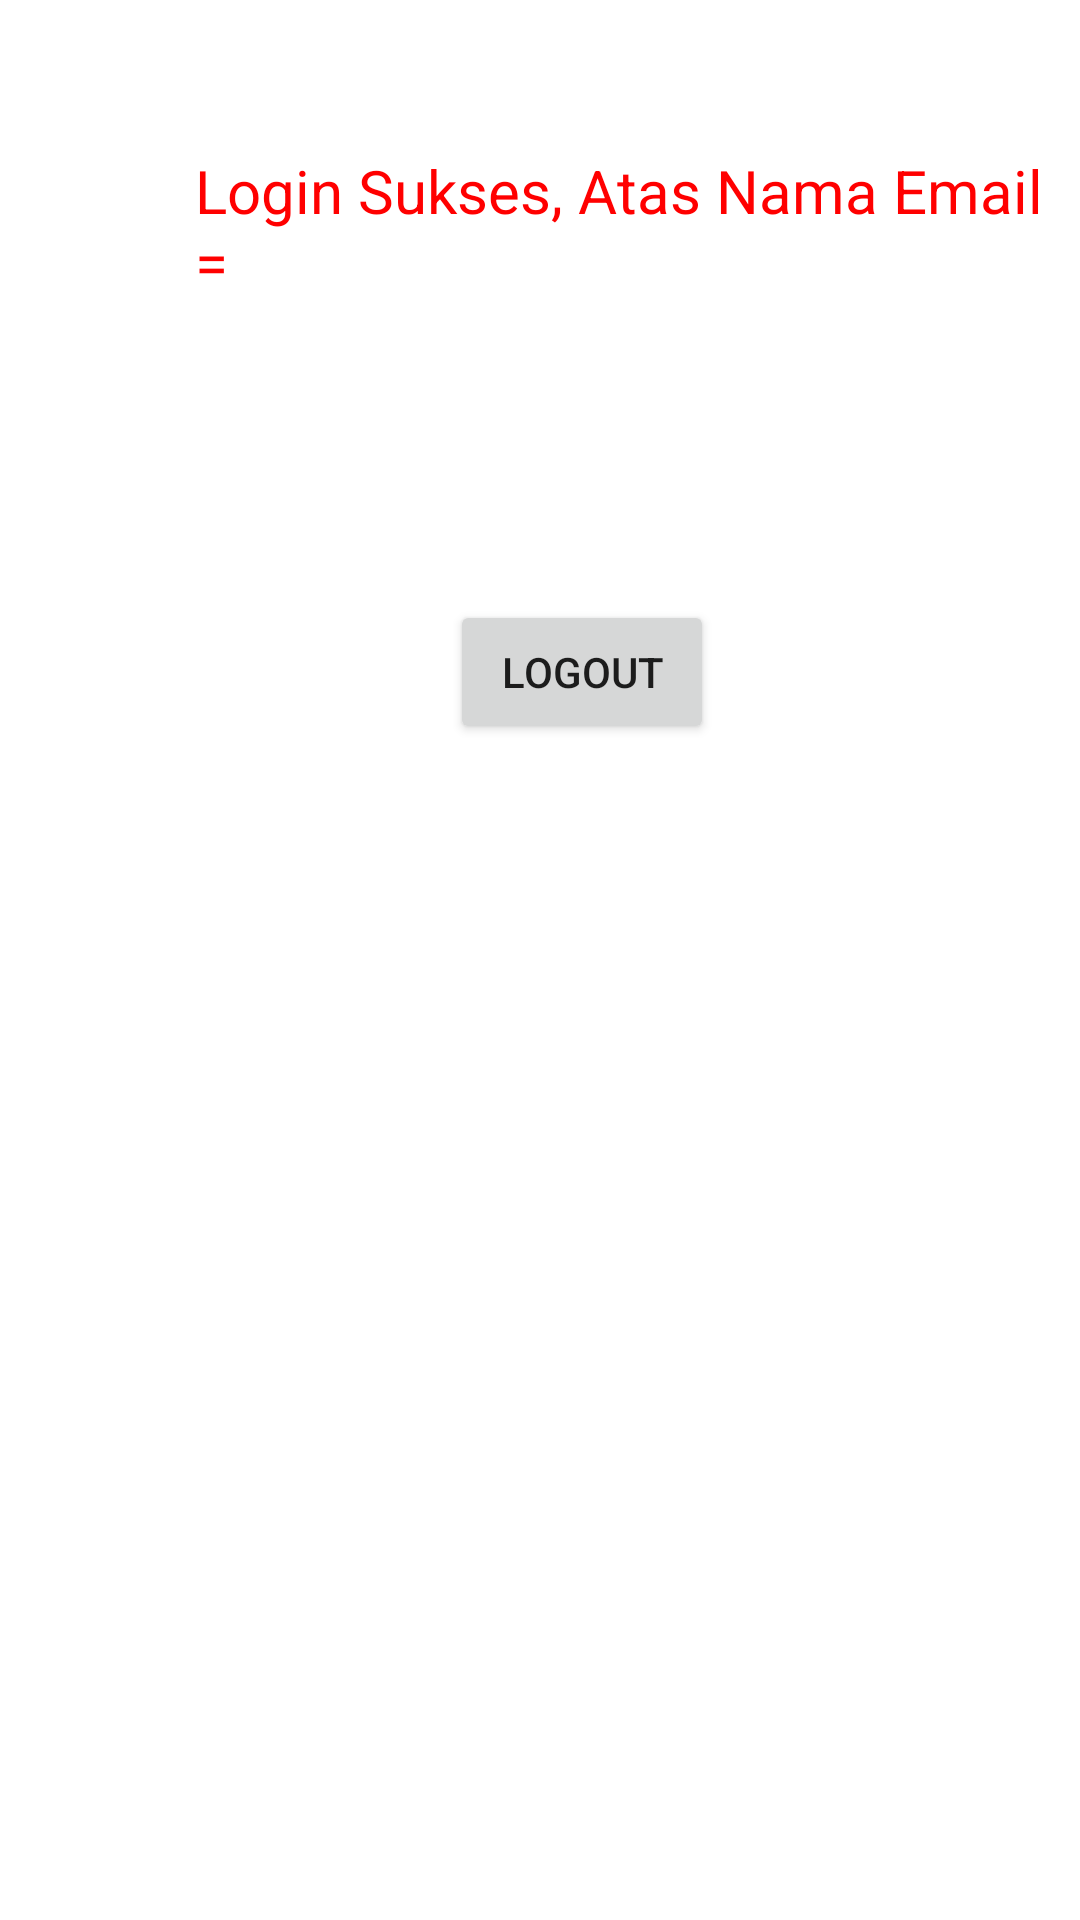

Layout XML and referenced resources for this Android screen:
<!-- AndroidManifest.xml: application theme Theme.Praktikum6_SQLDinto -->
<!-- res/layout/activity_dashboard.xml -->
<?xml version="1.0" encoding="utf-8"?>
<RelativeLayout xmlns:android="http://schemas.android.com/apk/res/android"
    xmlns:app="http://schemas.android.com/apk/res-auto"
    xmlns:tools="http://schemas.android.com/tools"
    android:layout_width="match_parent"
    android:layout_height="match_parent"
    tools:context=".DashboardActivity">

    <TextView
        android:id="@+id/textEmail"
        android:text="Login Sukses, Atas Nama Email ="
        android:layout_width="wrap_content"
        android:layout_height="wrap_content"
        android:textSize="20dp"
        android:textColor="#ff0000"
        android:layout_gravity="center"
        android:layout_marginLeft="65dp"
        android:layout_marginTop="50dp" />
    <Button
        android:id="@+id/buttonLogOut"
        android:text="LOGOUT"
        android:layout_width="wrap_content"
        android:layout_height="wrap_content"
        android:layout_gravity="center"
        android:layout_marginTop="200dp"
        android:layout_marginLeft="150dp"/>


</RelativeLayout>
<!-- resources referenced by this layout -->
<resources>
  <style name="Theme.Praktikum6_SQLDinto" parent="Theme.MaterialComponents.DayNight.DarkActionBar">
          
          <item name="colorPrimary">@color/purple_500</item>
          <item name="colorPrimaryVariant">@color/purple_700</item>
          <item name="colorOnPrimary">@color/white</item>
          
          <item name="colorSecondary">@color/teal_200</item>
          <item name="colorSecondaryVariant">@color/teal_700</item>
          <item name="colorOnSecondary">@color/black</item>
          
          <item name="android:statusBarColor" tools:targetApi="l">?attr/colorPrimaryVariant</item>
          
      </style>
  <!-- not gathered from this repository: default colours our renderer supplied (Android Studio template values) -->
  <color name="purple_500">#FF6200EE</color>
  <color name="purple_700">#FF3700B3</color>
  <color name="teal_200">#FF03DAC5</color>
  <color name="teal_700">#FF018786</color>
  <color name="black">#FF000000</color>
  <color name="white">#FFFFFFFF</color>
</resources>
